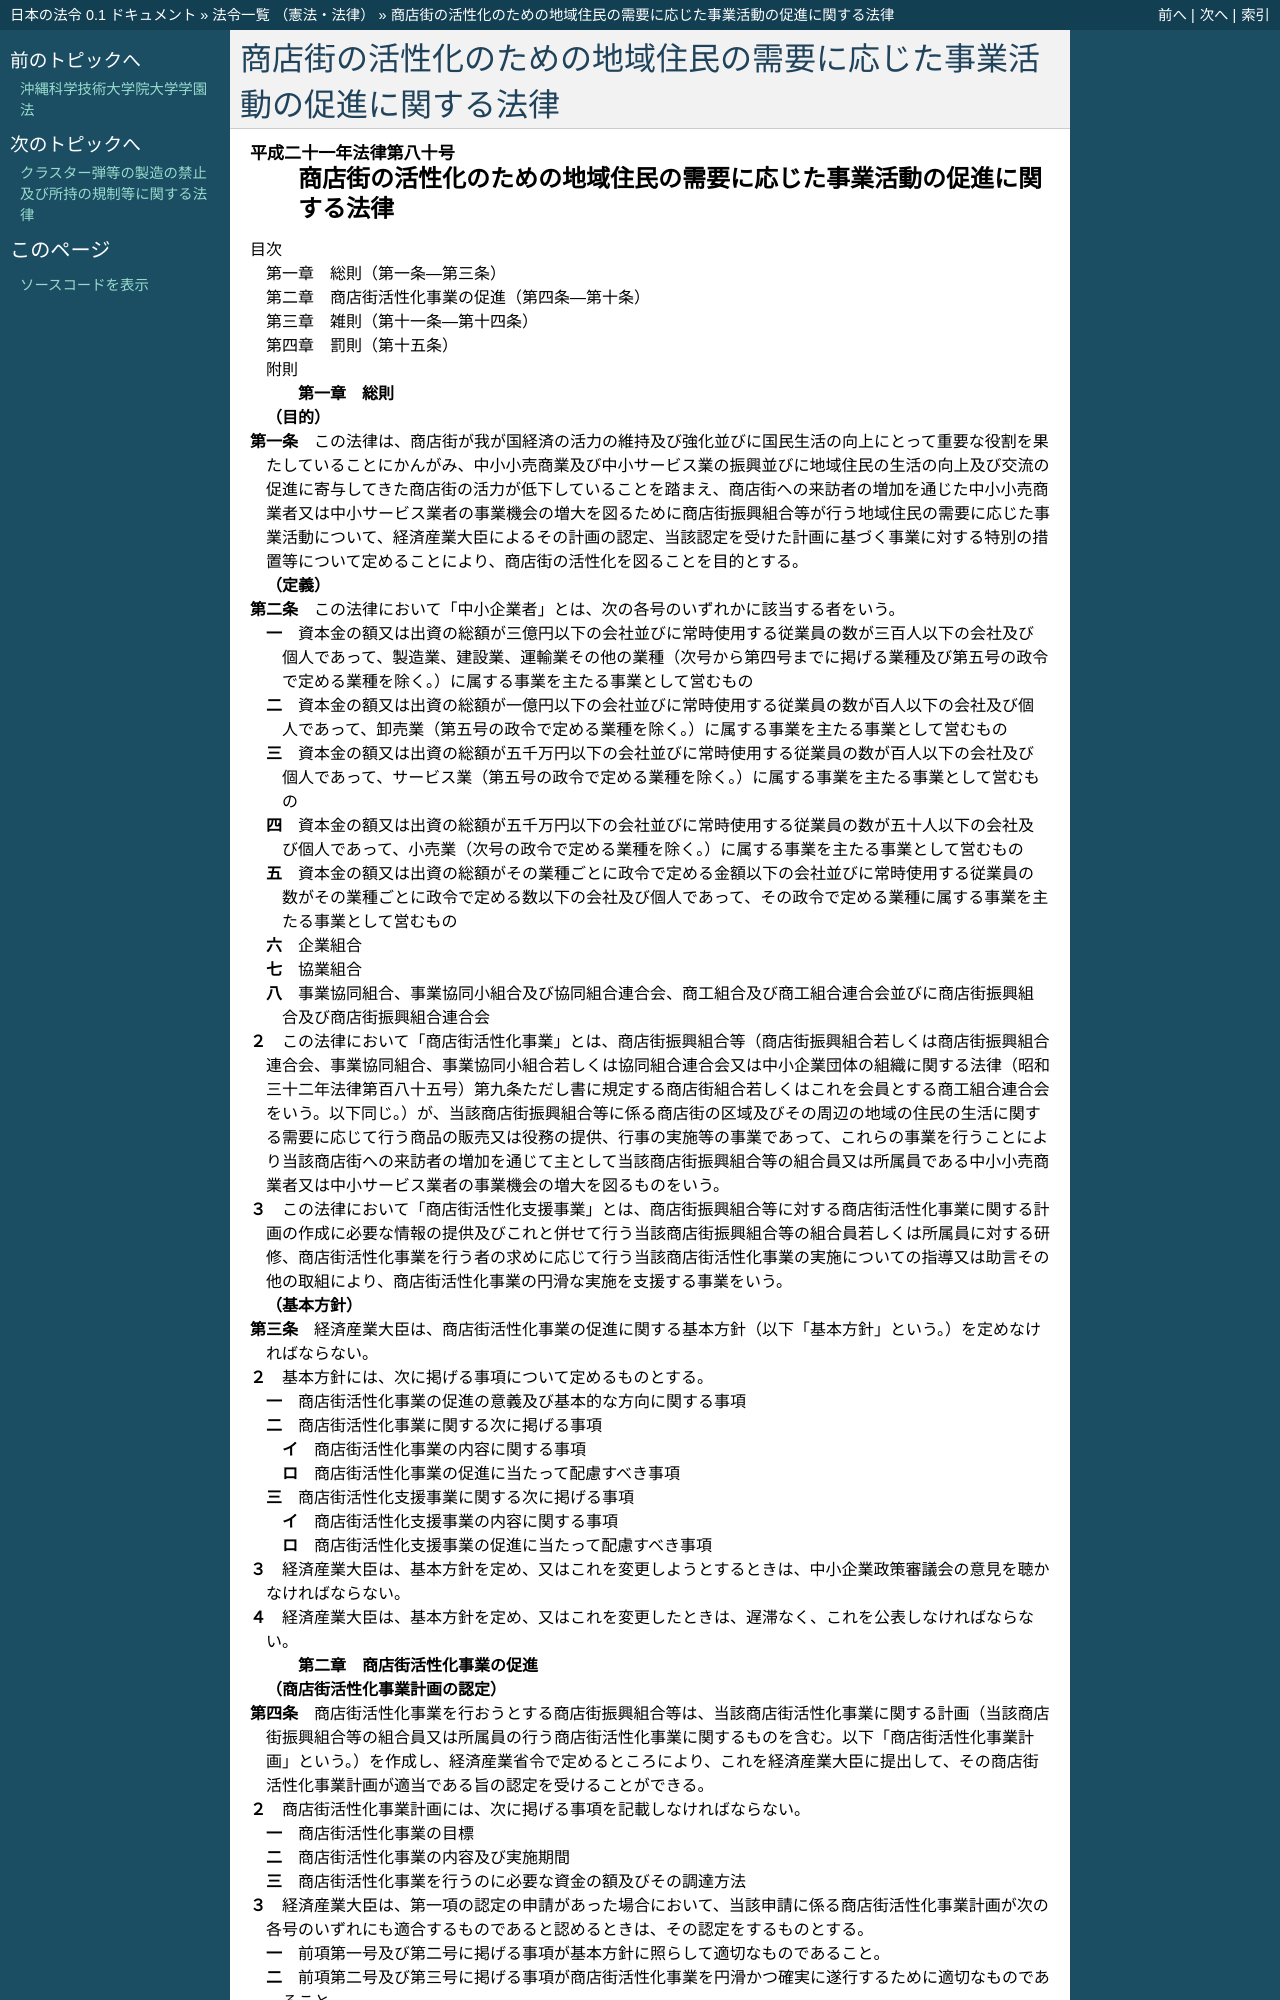

repository: ledmonster/japanese-law · page: doc/421/421AC0000000080_20151001_427AC0000000029.html · generator: sphinx

.. _421AC0000000080_20151001_427AC0000000029:

:orphan:

======================================================================
商店街の活性化のための地域住民の需要に応じた事業活動の促進に関する法律
======================================================================
